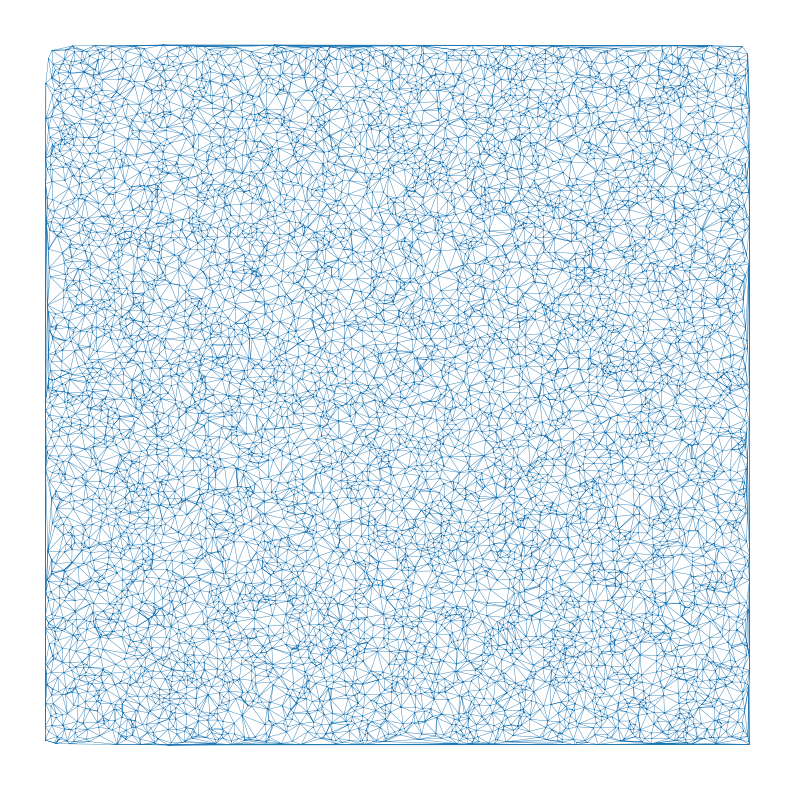

This figure's Python source:
import numpy as np
from scipy.spatial import Delaunay
import matplotlib.pyplot as plt
import time

points = np.random.rand(10000, 2)

start = time.time()
tri = Delaunay(points)
end = time.time()

print(f"Тріангуляція виконана за {end - start:.2f} сек")

# Збереження без показу
plt.figure(figsize=(10, 10))
plt.triplot(points[:, 0], points[:, 1], tri.simplices, linewidth=0.3)
plt.axis('off')
plt.savefig("triangulation_10000.png", dpi=300)
